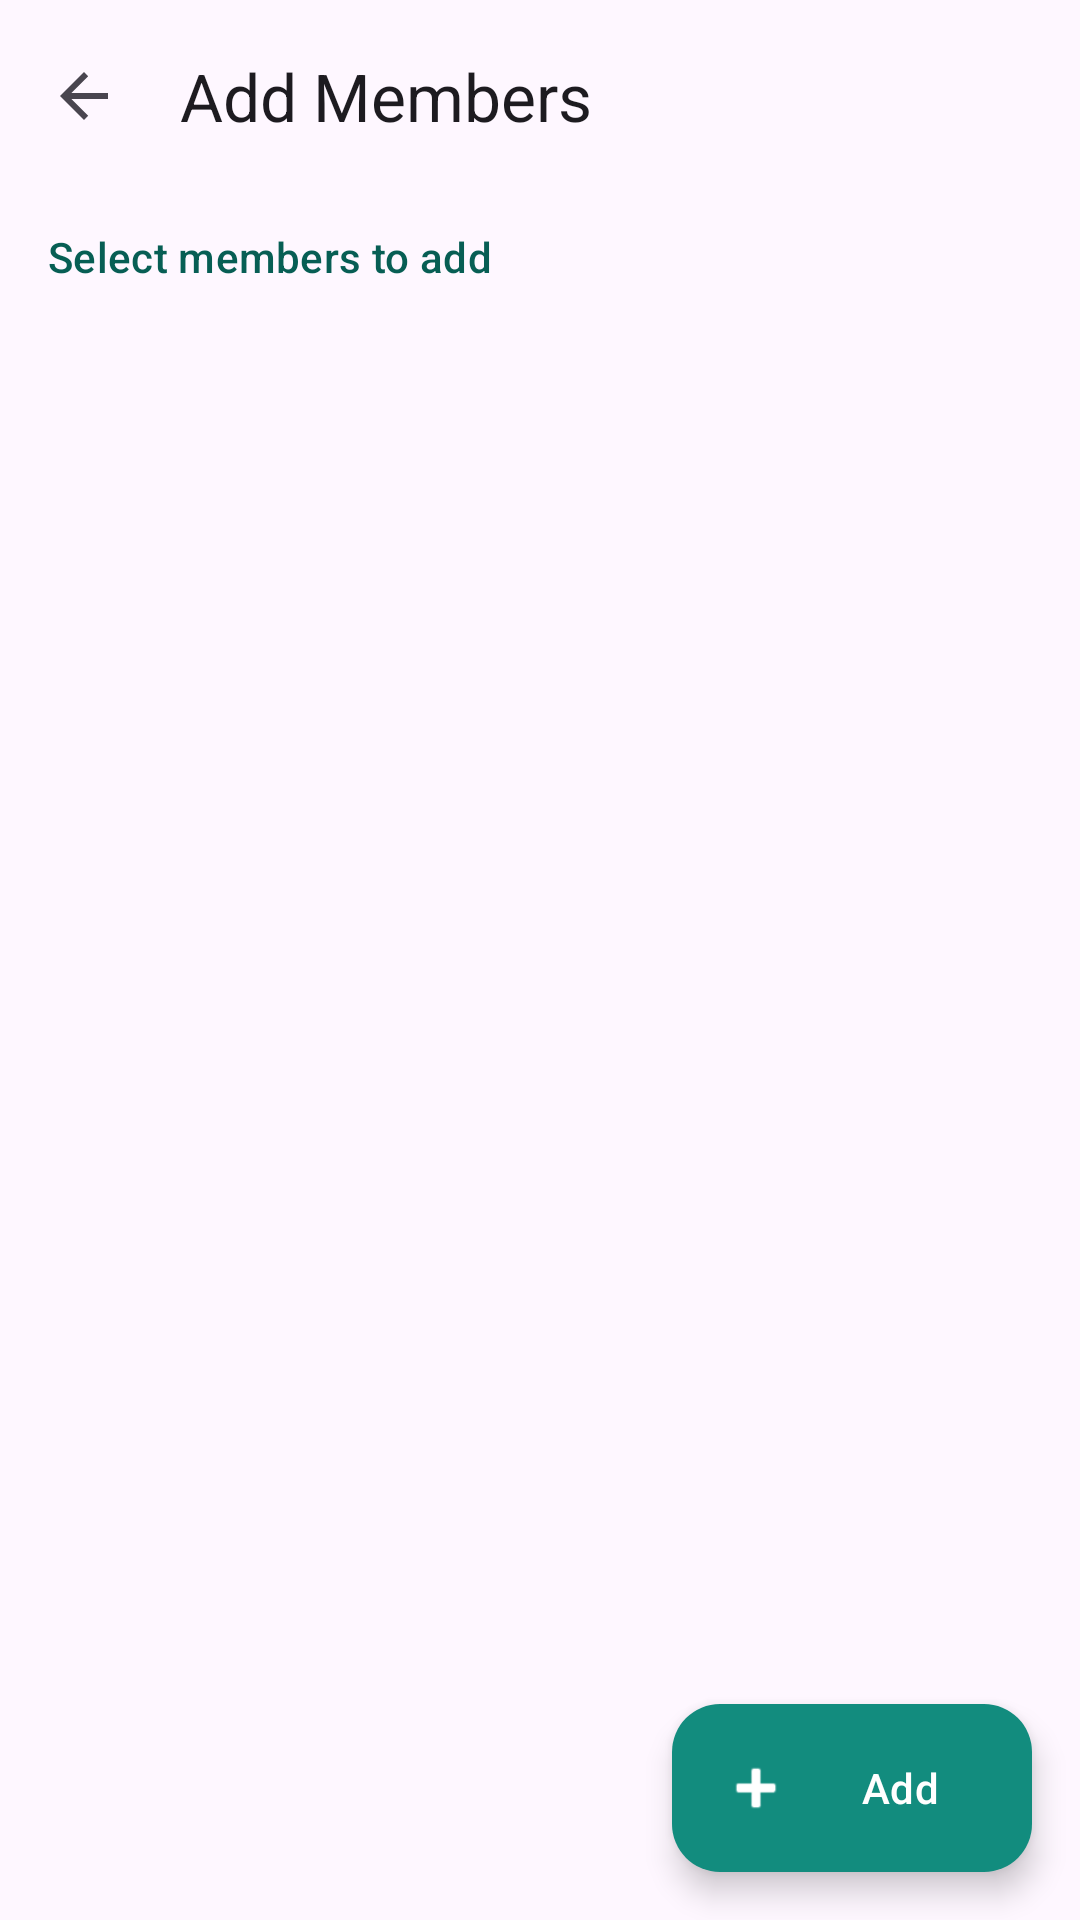

Layout XML and referenced resources for this Android screen:
<!-- AndroidManifest.xml: activity theme Theme.SomeChat.NoActionBar -->
<!-- res/layout/activity_add_members.xml -->
<?xml version="1.0" encoding="utf-8"?>
<androidx.coordinatorlayout.widget.CoordinatorLayout xmlns:android="http://schemas.android.com/apk/res/android"
    xmlns:app="http://schemas.android.com/apk/res-auto"
    xmlns:tools="http://schemas.android.com/tools"
    android:layout_width="match_parent"
    android:layout_height="match_parent"
    android:fitsSystemWindows="true"
    android:background="?attr/colorSurface">

    <com.google.android.material.appbar.AppBarLayout
        android:layout_width="match_parent"
        android:layout_height="wrap_content"
        android:background="?attr/colorSurface"
        app:elevation="0dp">

        <com.google.android.material.appbar.MaterialToolbar
            android:id="@+id/toolbar"
            android:layout_width="match_parent"
            android:layout_height="?attr/actionBarSize"
            app:title="Add Members"
            app:navigationIcon="?attr/homeAsUpIndicator" />

        <TextView
            android:id="@+id/selected_count_text"
            android:layout_width="match_parent"
            android:layout_height="wrap_content"
            android:paddingHorizontal="16dp"
            android:paddingVertical="12dp"
            android:text="Select members to add"
            android:textAppearance="?attr/textAppearanceLabelLarge"
            android:textColor="?attr/colorPrimary" />

    </com.google.android.material.appbar.AppBarLayout>

    <androidx.recyclerview.widget.RecyclerView
        android:id="@+id/friends_recycler"
        android:layout_width="match_parent"
        android:layout_height="match_parent"
        app:layout_behavior="@string/appbar_scrolling_view_behavior"
        tools:listitem="@layout/item_user_selectable" />

    <com.google.android.material.floatingactionbutton.ExtendedFloatingActionButton
        android:id="@+id/btn_add_confirm"
        android:layout_width="wrap_content"
        android:layout_height="wrap_content"
        android:layout_gravity="bottom|end"
        android:layout_margin="16dp"
        android:text="Add"
        app:icon="@android:drawable/ic_input_add" />

</androidx.coordinatorlayout.widget.CoordinatorLayout>
<!-- res/layout/item_user_selectable.xml (included above) -->
<?xml version="1.0" encoding="utf-8"?>
<LinearLayout xmlns:android="http://schemas.android.com/apk/res/android"
    xmlns:app="http://schemas.android.com/apk/res-auto"
    xmlns:tools="http://schemas.android.com/tools"
    android:layout_width="match_parent"
    android:layout_height="wrap_content"
    android:orientation="horizontal"
    android:padding="12dp"
    android:gravity="center_vertical"
    android:background="?attr/selectableItemBackground">

    <com.google.android.material.card.MaterialCardView
        android:layout_width="48dp"
        android:layout_height="48dp"
        app:cardCornerRadius="24dp"
        app:cardElevation="0dp"
        app:strokeWidth="1dp"
        app:strokeColor="?attr/colorOutlineVariant">

        <ImageView
            android:id="@+id/user_avatar"
            android:layout_width="match_parent"
            android:layout_height="match_parent"
            android:scaleType="centerCrop"
            android:src="@mipmap/ic_launcher_round" />

    </com.google.android.material.card.MaterialCardView>

    <LinearLayout
        android:layout_width="0dp"
        android:layout_height="wrap_content"
        android:layout_weight="1"
        android:orientation="vertical"
        android:layout_marginStart="16dp">

        <TextView
            android:id="@+id/user_display_name"
            android:layout_width="wrap_content"
            android:layout_height="wrap_content"
            android:textAppearance="?attr/textAppearanceTitleMedium"
            android:textColor="?attr/colorOnSurface"
            tools:text="User Display Name" />

        <TextView
            android:id="@+id/user_username"
            android:layout_width="wrap_content"
            android:layout_height="wrap_content"
            android:textAppearance="?attr/textAppearanceBodySmall"
            android:textColor="?attr/colorOnSurfaceVariant"
            tools:text="\@username" />

    </LinearLayout>

    <com.google.android.material.checkbox.MaterialCheckBox
        android:id="@+id/checkbox_member"
        android:layout_width="wrap_content"
        android:layout_height="wrap_content"
        android:clickable="false"
        android:focusable="false" />

</LinearLayout>
<!-- resources referenced by this layout -->
<resources>
  <!-- mipmap ic_launcher_round (mipmap-anydpi) -->
  <?xml version="1.0" encoding="utf-8"?>
  <adaptive-icon xmlns:android="http://schemas.android.com/apk/res/android">
      <background android:drawable="@drawable/ic_launcher_glass_bg" />
      <foreground>
          <inset
              android:drawable="@drawable/ic_launcher_foreground_themed"
              android:inset="30%" />
      </foreground>
      <monochrome>
          <inset
              android:drawable="@drawable/ic_launcher_foreground_themed"
              android:inset="30%" />
      </monochrome>
  </adaptive-icon>
  <style name="Theme.SomeChat.NoActionBar" parent="Theme.SomeChat">
          <item name="windowActionBar">false</item>
          <item name="windowNoTitle">true</item>
      </style>
  <!-- drawable ic_launcher_glass_bg (drawable-night) -->
  <?xml version="1.0" encoding="utf-8"?>
  <shape xmlns:android="http://schemas.android.com/apk/res/android">
      <gradient
          android:angle="135"
          android:startColor="#0D1B2A"
          android:centerColor="#1B263B"
          android:endColor="#415A77"
          android:type="linear" />
  </shape>
  <!-- drawable ic_launcher_foreground_themed (drawable) -->
  <?xml version="1.0" encoding="utf-8"?>
  <bitmap xmlns:android="http://schemas.android.com/apk/res/android"
      android:src="@mipmap/ic_launcher_foreground_content" />
  <style name="Theme.SomeChat" parent="Theme.Material3.DayNight.NoActionBar">
          
          <item name="android:statusBarColor">@android:color/transparent</item>
          <item name="android:windowLightStatusBar">true</item>
          <item name="android:navigationBarColor">@android:color/transparent</item>
          <item name="android:windowLightNavigationBar">true</item>
  
          
          <item name="colorPrimary">@color/whatsapp_green</item>
          <item name="colorOnPrimary">@color/white</item>
          <item name="colorPrimaryContainer">@color/whatsapp_green_dark</item>
          <item name="colorOnPrimaryContainer">@color/white</item>
          
          <item name="colorSecondary">@color/whatsapp_light_green</item>
          <item name="colorOnSecondary">@color/white</item>
          <item name="colorSecondaryContainer">@color/whatsapp_green_dark</item>
          <item name="colorOnSecondaryContainer">@color/white</item>
          <item name="android:textColorHighlight">@color/text_selection_highlight</item>
          <item name="colorAccent">@color/whatsapp_light_green</item>
          <item name="colorControlActivated">@color/whatsapp_light_green</item>
          
      </style>
  <color name="whatsapp_green">#075E54</color>
  <color name="white">#FFFFFFFF</color>
  <color name="whatsapp_green_dark">#128C7E</color>
  <color name="whatsapp_light_green">#25D366</color>
  <color name="text_selection_highlight">#6625D366</color>
</resources>
